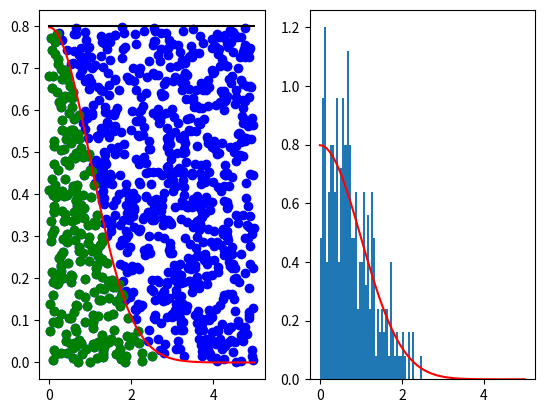

The script that saved this image:
import numpy as np
import matplotlib.pyplot as plt

def erf(x):
	return np.sqrt(2/np.pi)*np.exp(-x**2/2)

N=1000
x=5*np.random.rand(N)
fx=0.8*np.random.rand(N)
#x=np.sqrt(2)*np.tan(x/np.sqrt(2))


#fx=np.random.rand(N)*1/(1+0.5*x**2)
Y=fx[fx<erf(x)]
X=x[fx<erf(x)]

Q=np.linspace(0,5,100)
W=erf(Q)

plt.subplot(1,2,1)
plt.scatter(x,fx,color='b')
plt.scatter(X,Y,color='g')
plt.plot(Q,W,'r')
plt.plot(Q,0.8*np.ones(100),'k')

plt.subplot(1,2,2)
plt.hist(X,range=(0,5),bins=100,density='True')
plt.plot(Q,W,'r-')
plt.show()
